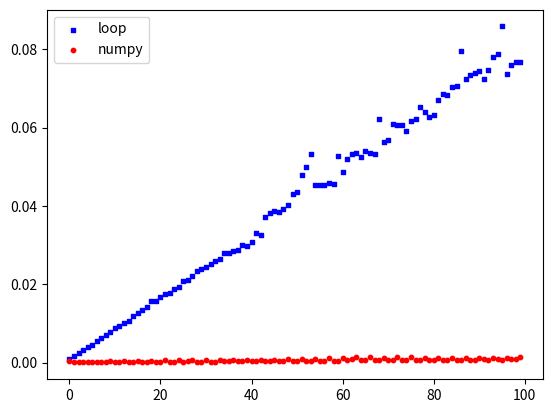

Python code for this plot: (Note: this script raises an exception after producing the figure.)
#!/usr/bin/env python3
# -*- coding: utf-8 -*-
"""
Created on Mon Oct 18 12:13:20 2021

[redacted]
"""

import time
import numpy as np
import matplotlib.pyplot as plt

 
#--------------------------------------------------------------------------
num_iterations = 100
time_results_loop = []
 
for iteration in range(1, num_iterations+1):
    
    start_time = time.time()
    
    data = np.arange(0,10000*iteration, 1)
    
    my_sum = 0
    for i in data:
        my_sum += i
    
    end_time = time.time()
    
    print('{} - :{}'.format(iteration, end_time - start_time))    
    time_results_loop.append(end_time - start_time)
    
#--------------------------------------------------------------------------    
num_iterations = 100
time_results_np = []
 
for iteration in range(1, num_iterations+1):
 
    start_time = time.time()
    
    data = np.arange(0,10000*iteration, 1)
    my_sum = np.sum(data)
    
    end_time = time.time()
    
    print('{} - :{}'.format(iteration, end_time - start_time))    
    time_results_np.append(end_time - start_time)
#--------------------------------------------------------------------------
fig = plt.figure()
plt.scatter(range(num_iterations), time_results_loop, s=10, c='b', marker="s", label='loop')
plt.scatter(range(num_iterations), time_results_np, s=10, c='r', marker="o", label='numpy')
plt.legend(loc='upper left');
plt.show()

#****************************************************************************

num_iterations = 100
time_results_loop = []
 
for iteration in range(1, num_iterations+1):
    
    start_time = time.time()
    
    data1 = np.ones(shape=(10*iteration, 10*iteration), dtype=np.float)
    data2 = np.ones(shape=(10*iteration, 10*iteration), dtype=np.float)
    data3 = np.zeros(shape=(10*iteration, 10*iteration), dtype=np.float)
    
    for i in range(data3.shape[0]):
        for j in range(data3.shape[1]):
            data3[i,j] = data1[i,j] + data2[i,j]
    
    end_time = time.time()
    
    print('{} - :{}'.format(iteration, end_time - start_time))    
    time_results_loop.append(end_time - start_time)
#--------------------------------------------------------------------------
num_iterations = 100
time_results_np = []
 
for iteration in range(1, num_iterations+1):
 
    start_time = time.time()
    
    data1 = np.ones(shape=(10*iteration, 10*iteration), dtype=np.float)
    data2 = np.ones(shape=(10*iteration, 10*iteration), dtype=np.float)
    data3 = np.zeros(shape=(10*iteration, 10*iteration), dtype=np.float)

    data3 = data1 + data2
    
    end_time = time.time()
    
    print('{} - :{}'.format(iteration, end_time - start_time))    
    time_results_np.append(end_time - start_time)
#--------------------------------------------------------------------------
fig = plt.figure()
plt.scatter(range(num_iterations), time_results_loop, s=10, c='b', marker="s", label='loop')
plt.scatter(range(num_iterations), time_results_np, s=10, c='r', marker="o", label='numpy')
plt.legend(loc='upper left');
plt.show()

#****************************************************************************

num_iterations = 30
time_results_loop = []
 
for iteration in range(1, num_iterations+1):
    
    start_time = time.time()
    
    data1 = np.ones(shape=(10*iteration, 10*iteration), dtype=np.float)
    data2 = np.ones(shape=(10*iteration, 10*iteration), dtype=np.float)
    data3 = np.zeros(shape=(10*iteration, 10*iteration), dtype=np.float)
    
    for i in range(data3.shape[0]):
        for j in range(data3.shape[1]):
            data3[i,j] = sum([data1[i, v] * data2[v, j] for v in range(data1.shape[1])])
    
    end_time = time.time()
    
    print('{} - :{}'.format(iteration, end_time - start_time))    
    time_results_loop.append(end_time - start_time)
#--------------------------------------------------------------------------
num_iterations = 30
time_results_np = []
 
for iteration in range(1, num_iterations+1):
 
    start_time = time.time()
    
    data1 = np.ones(shape=(10*iteration, 10*iteration), dtype=np.float)
    data2 = np.ones(shape=(10*iteration, 10*iteration), dtype=np.float)
    data3 = np.zeros(shape=(10*iteration, 10*iteration), dtype=np.float)

    data3 = data1.dot(data2)
    
    end_time = time.time()
    
    print('{} - :{}'.format(iteration, end_time - start_time))    
    time_results_np.append(end_time - start_time)    
#--------------------------------------------------------------------------
fig = plt.figure()
plt.scatter(range(num_iterations), time_results_loop, s=10, c='b', marker="s", label='loop')
plt.scatter(range(num_iterations), time_results_np, s=10, c='r', marker="o", label='numpy')
plt.legend(loc='upper left');
plt.show()